Labelled photos from "data", an image-classification folder in wangwangfish/GreenTea-8. The possible labels are: Anji Baicha, Biluochun, Lishui Xiangcha, Liu an Guapian, Longjing, Taiping Houkui, Xinyang Maojian, Zhuyeqing.

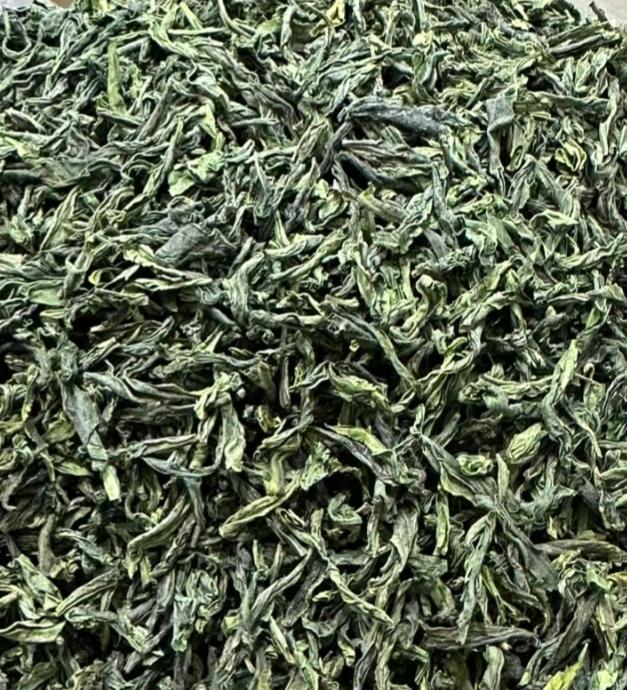
Label: Liu an Guapian

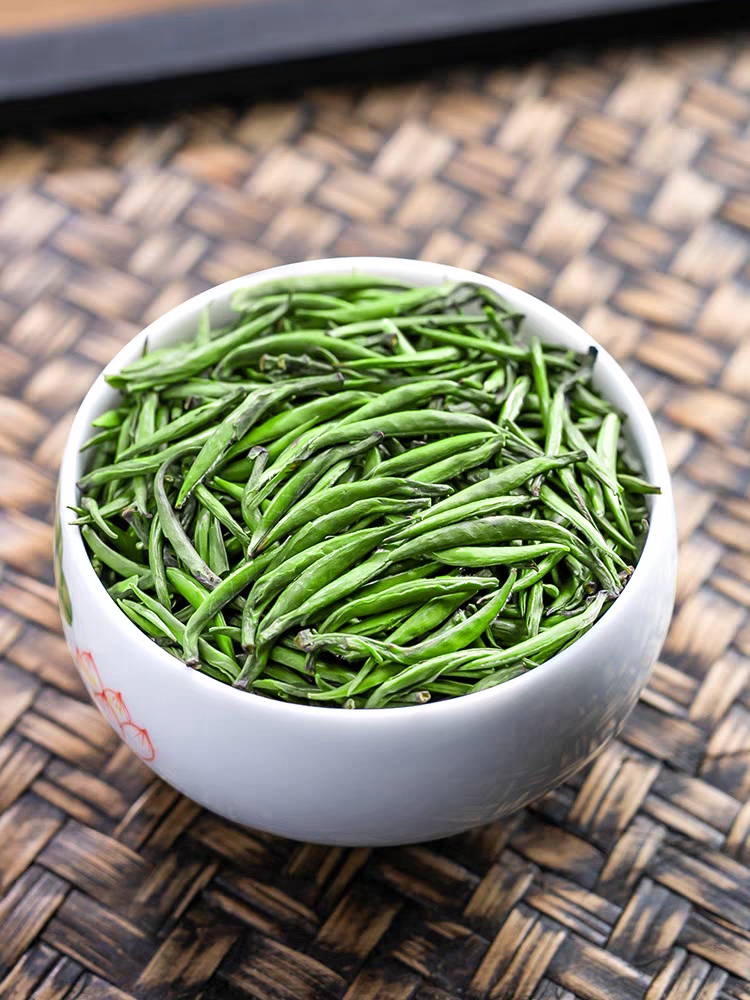
Label: Zhuyeqing

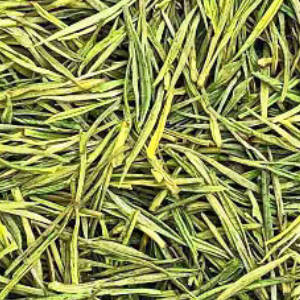
Label: Anji Baicha

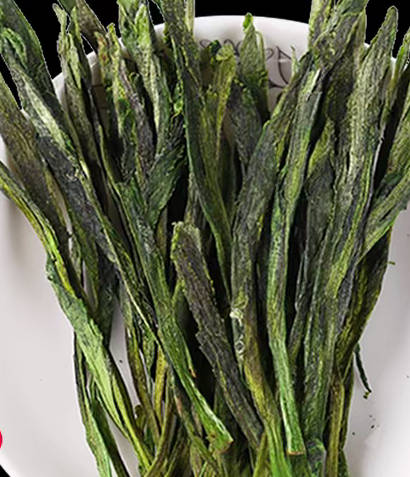
Label: Taiping Houkui

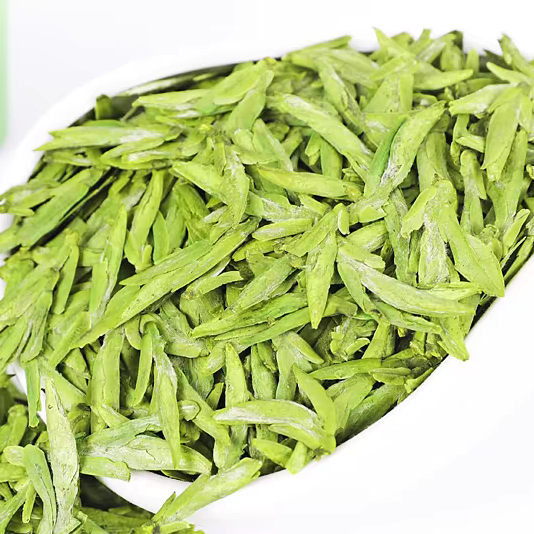
Label: Longjing

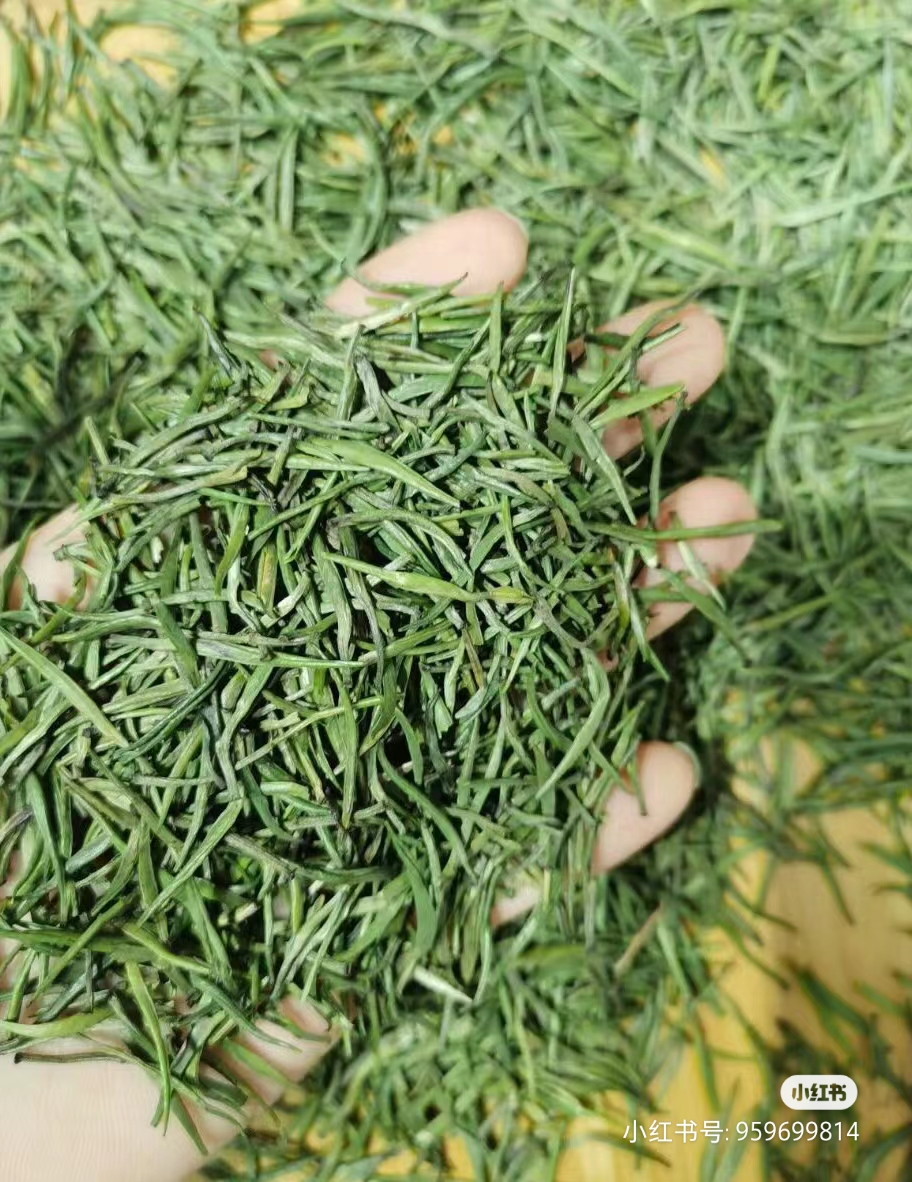
Label: Zhuyeqing
